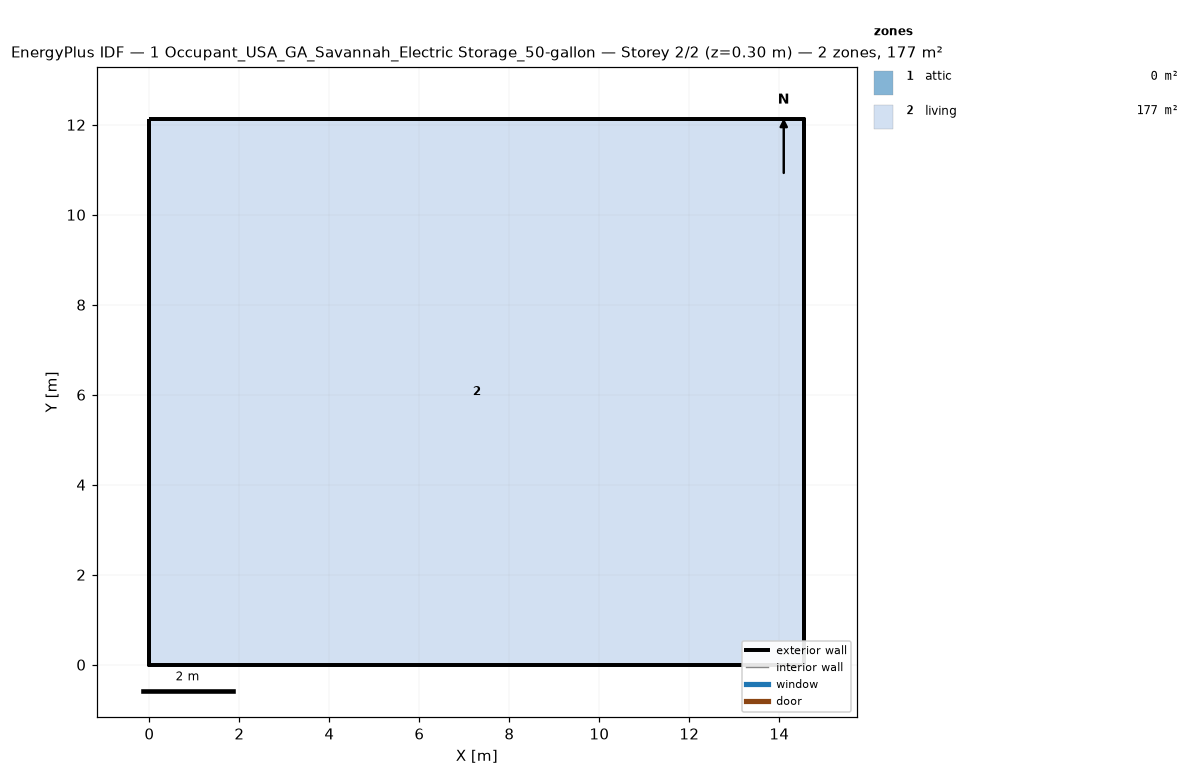
=== STOREY PLAN SPEC (per zone: floor XY polygon, exterior-wall plan segments, windows/doors) ===
zone 1: attic  (0.0 m²)
  exterior wall: (14.55, 0.00) – (14.55, 12.13) – (14.55, 6.06)  [18.2 m]
  exterior wall: (0.00, 12.13) – (0.00, 0.00) – (0.00, 6.06)  [18.2 m]
zone 2: living  (176.5 m²)
  floor: (0.00, 0.00) (0.00, 12.13) (14.55, 12.13) (14.55, 0.00)
  exterior wall: (0.00, 0.00) – (14.55, 0.00)  [14.6 m]
  exterior wall: (14.55, 0.00) – (14.55, 12.13)  [12.1 m]
  exterior wall: (14.55, 12.13) – (0.00, 12.13)  [14.6 m]
  exterior wall: (0.00, 12.13) – (0.00, 0.00)  [12.1 m]

=== DERIVED (storey summary) ===
Building: 1 Occupant_USA_GA_Savannah_Electric Storage_50-gallon
Storey: 2 of 2  (floor level z = 0.30 m)
Storey gross floor area: 176.5 m²
Zones on this storey: 2
  - attic: floor 0.0 m²; exterior wall 36.4 m (24.5 m²); WWR 0.0%
  - living: floor 176.5 m²; exterior wall 53.4 m (146.4 m²); WWR 0.0%
Zone adjacency: (none detected)